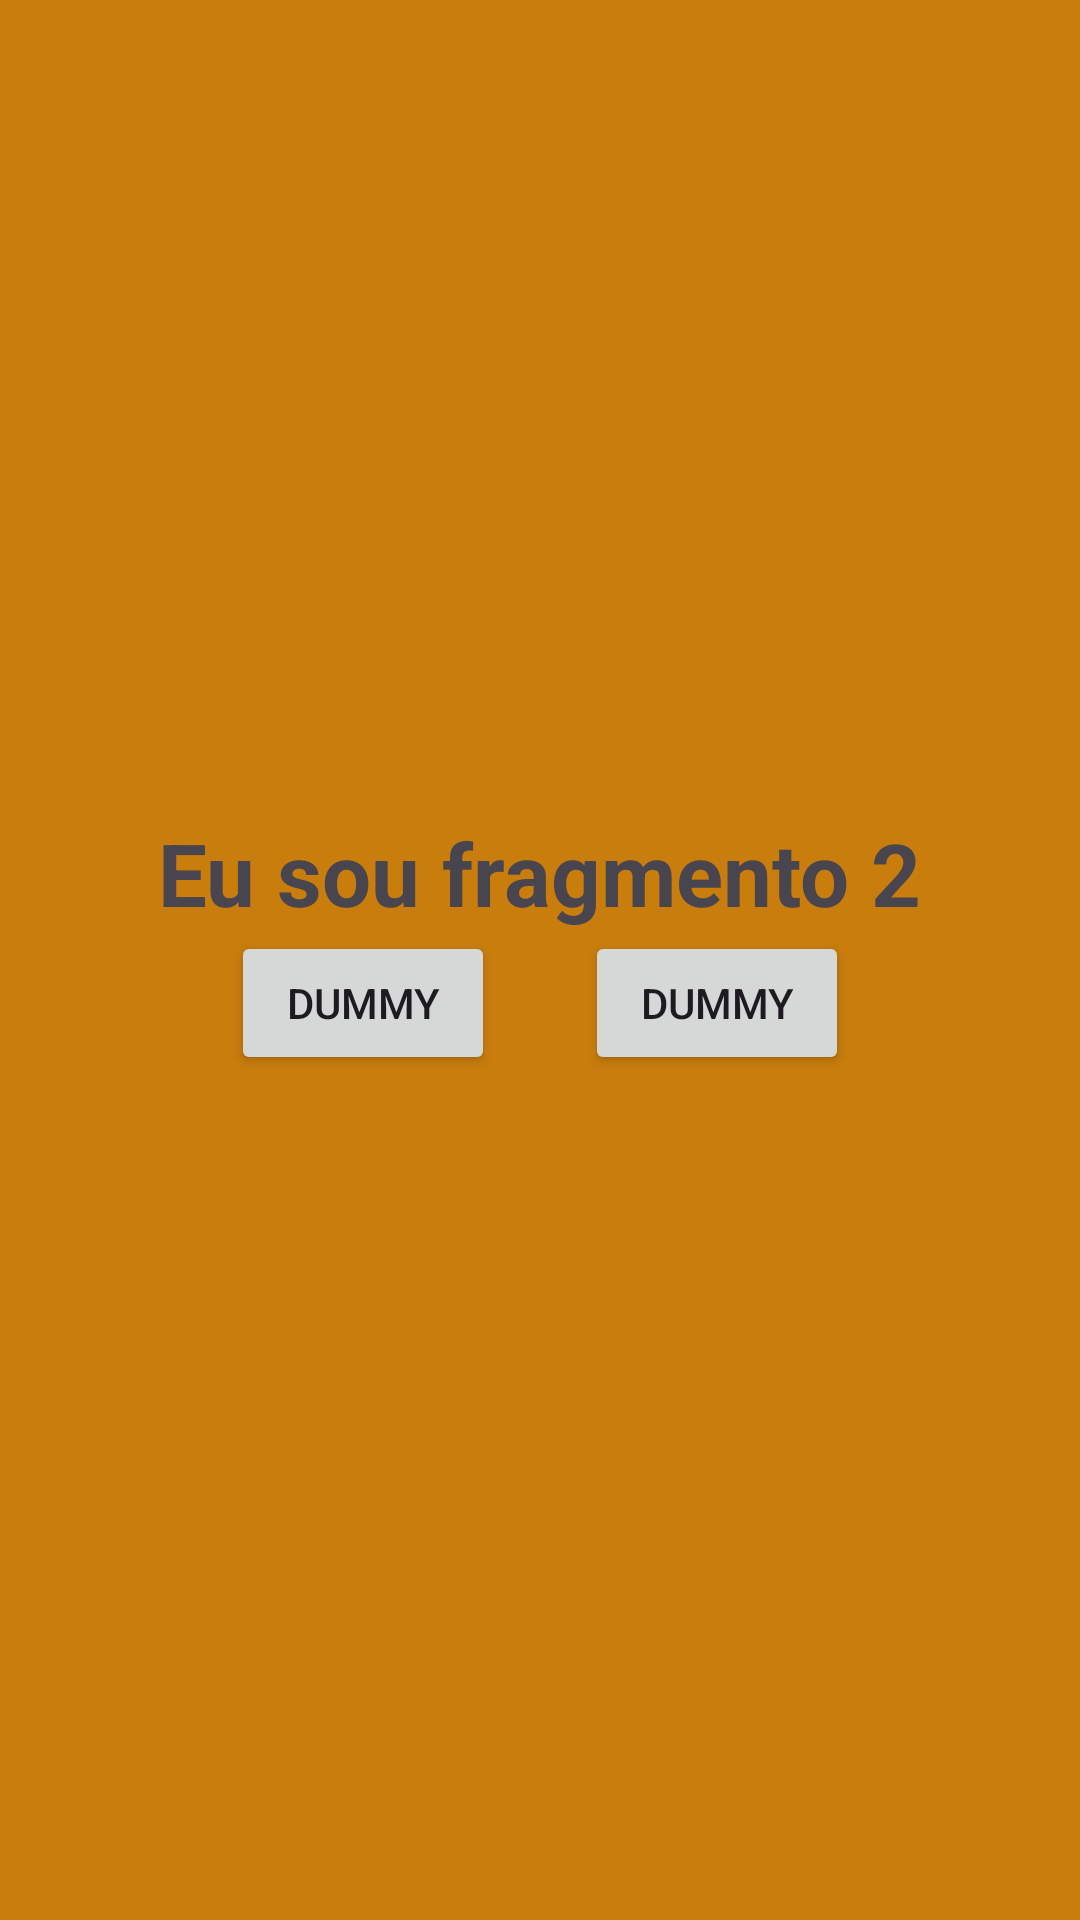

Reconstruct the res/layout file that produces this screen, plus the resources it refers to.
<!-- AndroidManifest.xml: application theme Theme.FragApp -->
<!-- res/layout/fragment_fragmento2.xml -->
<?xml version="1.0" encoding="utf-8"?>
<LinearLayout xmlns:android="http://schemas.android.com/apk/res/android"
    xmlns:tools="http://schemas.android.com/tools"
    android:layout_width="match_parent"
    android:layout_height="match_parent"
    android:background="#C87D0D"
    android:gravity="center"
    android:orientation="vertical"
    tools:context=".Fragmento2">

    
    <TextView
        android:layout_width="wrap_content"
        android:layout_height="wrap_content"
        android:text="Eu sou fragmento 2"
        android:textSize="14pt"
        android:textStyle="bold" />

    <LinearLayout
        android:layout_width="wrap_content"
        android:layout_height="wrap_content"
        android:orientation="horizontal"
        android:layout_marginBottom="10dp" >

        <Button
            android:id="@+id/button"
            android:layout_width="wrap_content"
            android:layout_height="wrap_content"
            android:layout_weight="1"
            android:layout_marginRight="15dp"
            android:text="Dummy"
            android:visibility="visible" />

        <Button
            android:id="@+id/button2"
            android:layout_width="wrap_content"
            android:layout_height="wrap_content"
            android:layout_marginLeft="15dp"
            android:layout_weight="1"
            android:text="Dummy" />
    </LinearLayout>


</LinearLayout>
<!-- resources referenced by this layout -->
<resources>
  <style name="Theme.FragApp" parent="Base.Theme.FragApp" />
  <style name="Base.Theme.FragApp" parent="Theme.Material3.DayNight.NoActionBar">
          
          
      </style>
</resources>
